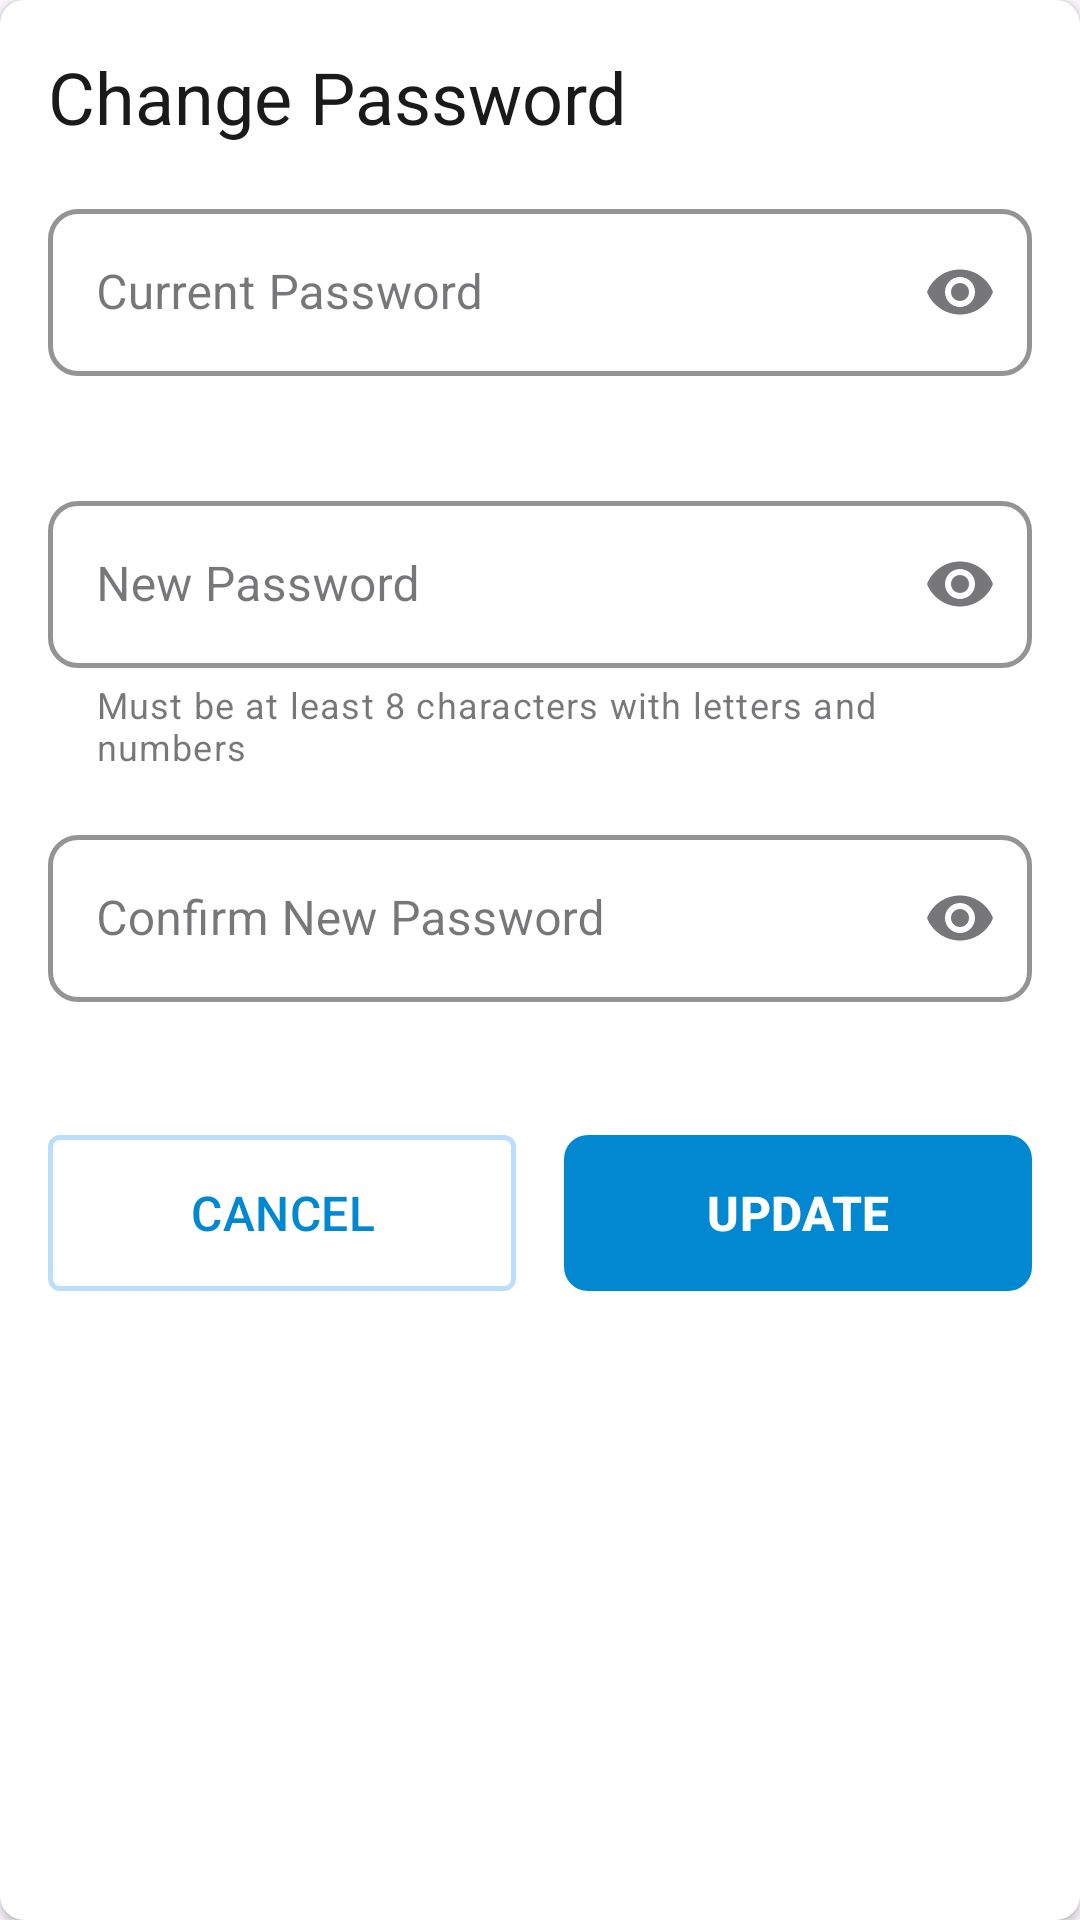

Android layout source for this screen:
<!-- AndroidManifest.xml: application theme Theme.Material3.DayNight.NoActionBar -->
<!-- res/layout/dialog_change_password.xml -->
<?xml version="1.0" encoding="utf-8"?>
<androidx.cardview.widget.CardView xmlns:android="http://schemas.android.com/apk/res/android"
    xmlns:app="http://schemas.android.com/apk/res-auto"
    android:layout_width="match_parent"
    android:layout_height="wrap_content"
    app:cardBackgroundColor="@color/card_background"
    app:cardCornerRadius="8dp"
    app:cardElevation="2dp"
    android:layout_margin="16dp"
    app:contentPadding="16dp"
    app:cardPreventCornerOverlap="true"
    style="@style/OutlinedBox">

    <LinearLayout
        android:id="@+id/passwordChangeLayout"
        android:layout_width="match_parent"
        android:layout_height="wrap_content"
        android:orientation="vertical">

        <TextView
            android:layout_width="match_parent"
            android:layout_height="wrap_content"
            android:text="Change Password"
            android:textAppearance="?attr/textAppearanceHeadlineSmall"
            android:textColor="@color/text_primary_color"
            android:layout_marginBottom="16dp"/>

        
        <FrameLayout
            android:id="@+id/animationContainer"
            android:layout_width="match_parent"
            android:layout_height="wrap_content"
            android:visibility="gone">

            <com.airbnb.lottie.LottieAnimationView
                android:id="@+id/successAnimationView"
                android:layout_width="120dp"
                android:layout_height="120dp"
                android:layout_gravity="center"
                android:visibility="gone"
                app:lottie_autoPlay="false"
                app:lottie_rawRes="@raw/anim_password_sucessful"
                app:lottie_loop="false" />

            <com.airbnb.lottie.LottieAnimationView
                android:id="@+id/failureAnimationView"
                android:layout_width="120dp"
                android:layout_height="120dp"
                android:layout_gravity="center"
                android:visibility="gone"
                app:lottie_rawRes="@raw/anim_password_error"
                app:lottie_autoPlay="false"
                app:lottie_loop="false" />
        </FrameLayout>

        <com.google.android.material.textfield.TextInputLayout
            android:id="@+id/currentPasswordLayout"
            style="@style/MedicalTextInputStyle"
            android:layout_width="match_parent"
            android:layout_height="wrap_content"
            android:layout_marginBottom="16dp"
            android:hint="Current Password"
            app:errorEnabled="true"
            app:helperTextEnabled="true"
            app:endIconMode="password_toggle"
            app:startIconDrawable="@drawable/ic_lock"
            app:startIconContentDescription="Current password">

            <com.google.android.material.textfield.TextInputEditText
                android:id="@+id/currentPasswordEditText"
                android:layout_width="match_parent"
                android:layout_height="wrap_content"
                android:inputType="textPassword"
                android:maxLines="1"
                android:textColor="@color/text_primary_color"
                android:importantForAutofill="yes"
                android:autofillHints="password" />

        </com.google.android.material.textfield.TextInputLayout>

        <com.google.android.material.textfield.TextInputLayout
            android:id="@+id/newPasswordLayout"
            style="@style/MedicalTextInputStyle"
            android:layout_width="match_parent"
            android:layout_height="wrap_content"
            android:layout_marginBottom="16dp"
            android:hint="New Password"
            app:errorEnabled="true"
            app:helperText="Must be at least 8 characters with letters and numbers"
            app:endIconMode="password_toggle"
            app:startIconDrawable="@drawable/ic_lock"
            app:startIconContentDescription="New password">

            <com.google.android.material.textfield.TextInputEditText
                android:id="@+id/newPasswordEditText"
                android:layout_width="match_parent"
                android:layout_height="wrap_content"
                android:inputType="textPassword"
                android:maxLines="1"
                android:textColor="@color/text_primary_color"
                android:importantForAutofill="no" />

        </com.google.android.material.textfield.TextInputLayout>

        <com.google.android.material.textfield.TextInputLayout
            android:id="@+id/confirmPasswordLayout"
            style="@style/MedicalTextInputStyle"
            android:layout_width="match_parent"
            android:layout_height="wrap_content"
            android:layout_marginBottom="24dp"
            android:hint="Confirm New Password"
            app:errorEnabled="true"
            app:endIconMode="password_toggle"
            app:startIconDrawable="@drawable/ic_lock"
            app:startIconContentDescription="Confirm new password">

            <com.google.android.material.textfield.TextInputEditText
                android:id="@+id/confirmPasswordEditText"
                android:layout_width="match_parent"
                android:layout_height="wrap_content"
                android:inputType="textPassword"
                android:maxLines="1"
                android:textColor="@color/text_primary_color"
                android:importantForAutofill="no" />

        </com.google.android.material.textfield.TextInputLayout>

        <LinearLayout
            android:layout_width="match_parent"
            android:layout_height="wrap_content"
            android:orientation="horizontal">

            <com.google.android.material.button.MaterialButton
                style="@style/MedicalSecondaryButton"
                android:id="@+id/cancelButton"
                android:layout_width="0dp"
                android:layout_height="wrap_content"
                android:layout_weight="1"
                android:layout_marginEnd="8dp"
                android:text="Cancel"
                android:padding="12dp" />

            <com.google.android.material.button.MaterialButton
                style="@style/MedicalPrimaryButton"
                android:id="@+id/changePasswordButton"
                android:layout_width="0dp"
                android:layout_height="wrap_content"
                android:layout_weight="1"
                android:layout_marginStart="8dp"
                android:text="Update"
                app:cornerRadius="8dp"
                android:padding="12dp" />

        </LinearLayout>

    </LinearLayout>

</androidx.cardview.widget.CardView>
<!-- resources referenced by this layout -->
<resources>
  <color name="card_background">#FFFFFF</color>
  <color name="text_primary_color">#1A1A1A</color>
  <style name="MedicalPrimaryButton" parent="Widget.MaterialComponents.Button">
          <item name="android:textColor">@color/button_text_primary</item>
          <item name="backgroundTint">@color/button_primary</item>
          <item name="android:stateListAnimator">@null</item>
          <item name="elevation">2dp</item>
          <item name="android:insetTop">0dp</item>
          <item name="android:insetBottom">0dp</item>
          <item name="android:paddingLeft">20dp</item>
          <item name="android:paddingRight">20dp</item>
          <item name="android:minHeight">52dp</item>
          <item name="android:textSize">16sp</item>
          <item name="android:letterSpacing">0.01</item>
          <item name="android:textStyle">bold</item>
      </style>
  <style name="MedicalSecondaryButton" parent="Widget.MaterialComponents.Button.OutlinedButton">
          <item name="android:textColor">@color/button_text_secondary</item>
          <item name="strokeColor">@color/button_outline</item>
          <item name="strokeWidth">1.5dp</item>
          <item name="android:stateListAnimator">@null</item>
          <item name="elevation">0dp</item>
          <item name="android:insetTop">0dp</item>
          <item name="android:insetBottom">0dp</item>
          <item name="android:paddingLeft">20dp</item>
          <item name="android:paddingRight">20dp</item>
          <item name="android:minHeight">52dp</item>
          <item name="android:textSize">16sp</item>
          <item name="android:letterSpacing">0.01</item>
      </style>
  <style name="MedicalTextInputStyle" parent="Widget.MaterialComponents.TextInputLayout.OutlinedBox">
          <item name="boxStrokeColor">@color/input_outline</item>
          <item name="boxStrokeWidth">1.5dp</item>
          <item name="boxCornerRadiusBottomEnd">10dp</item>
          <item name="boxCornerRadiusBottomStart">10dp</item>
          <item name="boxCornerRadiusTopEnd">10dp</item>
          <item name="boxCornerRadiusTopStart">10dp</item>
          <item name="hintTextColor">@color/text_tertiary_color</item>
          <item name="errorTextColor">@color/error_color</item>
          <item name="counterTextColor">@color/text_tertiary_color</item>
      </style>
  <style name="OutlinedBox" parent="Widget.MaterialComponents.CardView">
          <item name="cardElevation">0dp</item>
          <item name="strokeWidth">1dp</item>
          <item name="strokeColor">@color/input_outline</item>
          <item name="cardCornerRadius">8dp</item>
          <item name="cardBackgroundColor">@color/card_background</item>
      </style>
  <color name="button_text_primary">#FFFFFF</color>
  <color name="button_primary">#0288D1</color>
  <color name="button_text_secondary">#0288D1</color>
  <color name="button_outline">#BBDEFB</color>
  <color name="input_outline">#BBDEFB</color>
  <color name="text_tertiary_color">#9E9E9E</color>
  <color name="error_color">#E53935</color>
</resources>
